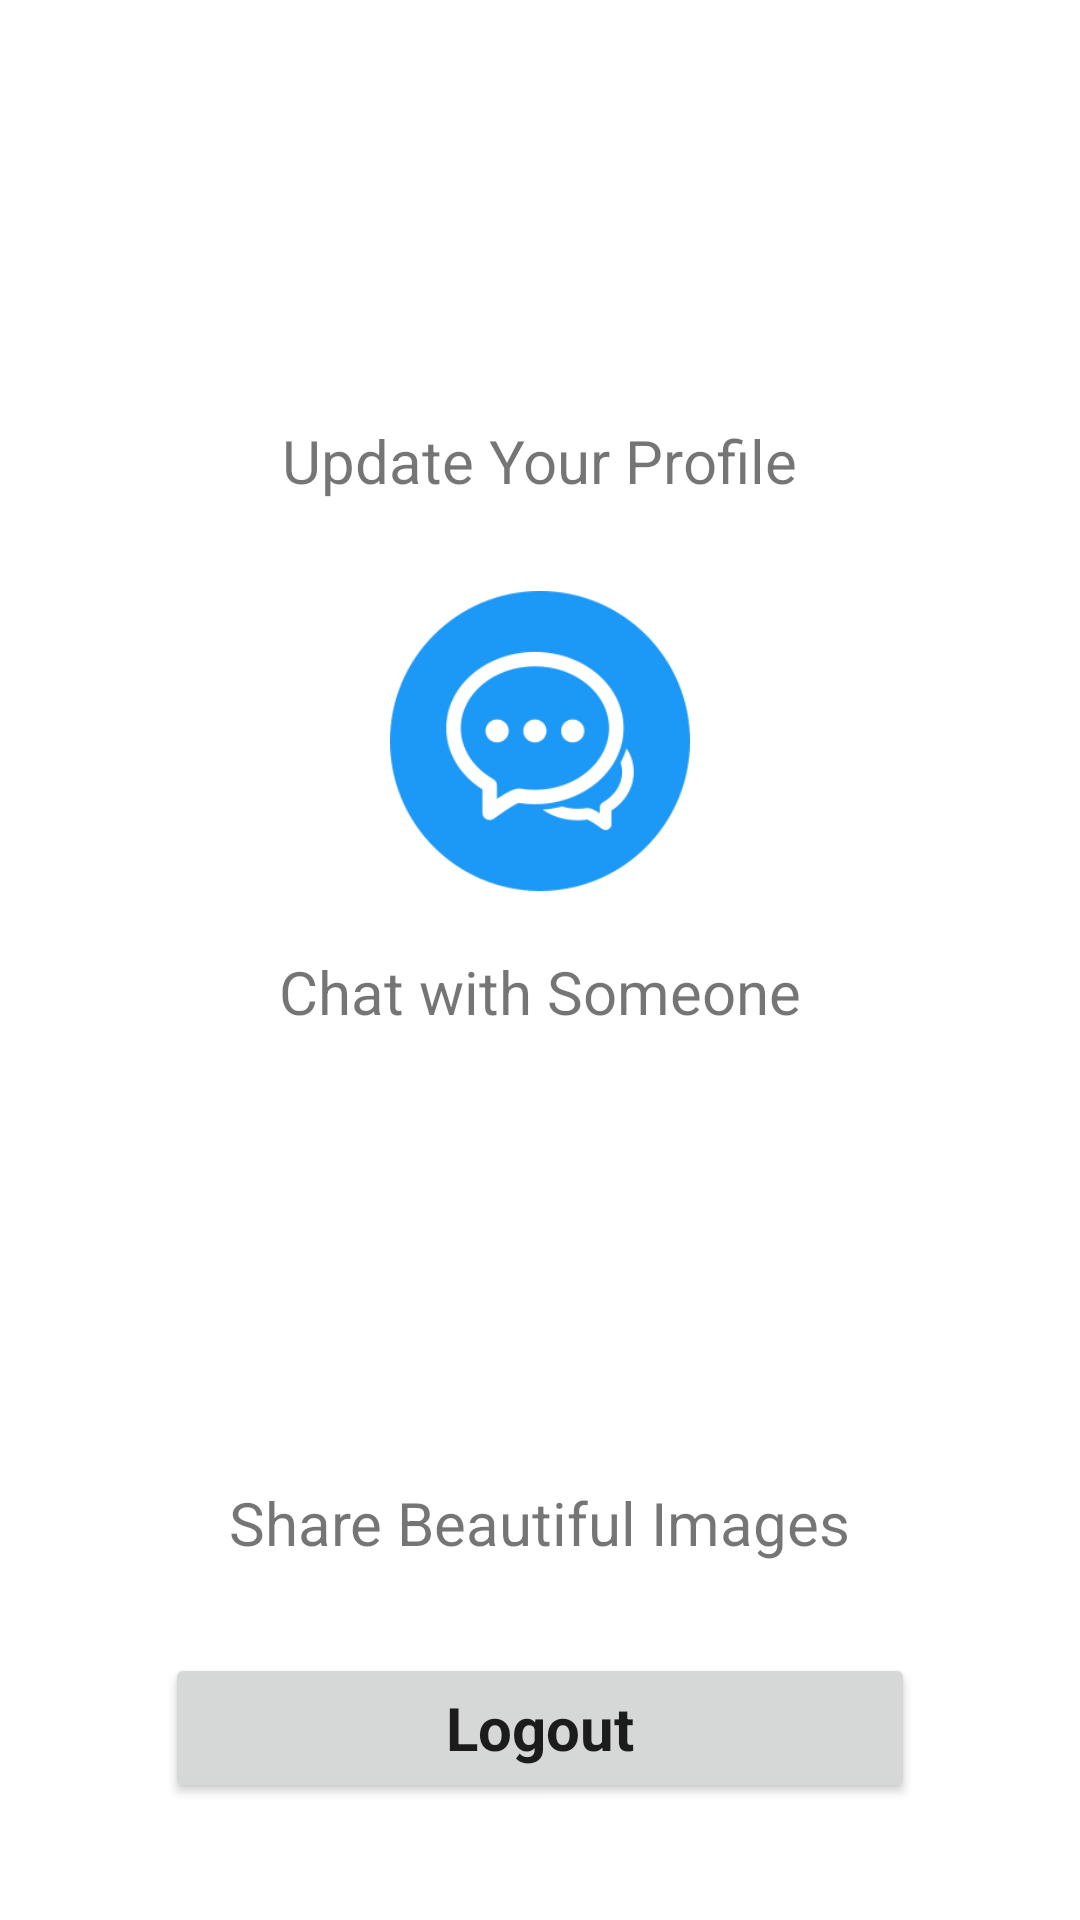

Reconstruct the res/layout file that produces this screen, plus the resources it refers to.
<!-- AndroidManifest.xml: application theme Theme.New_Insta -->
<!-- res/layout/fragment_profile.xml -->
<?xml version="1.0" encoding="utf-8"?>
<LinearLayout xmlns:android="http://schemas.android.com/apk/res/android"
    android:orientation="vertical"
    android:layout_width="match_parent"
    android:layout_height="match_parent">

    <LinearLayout
        android:layout_marginTop="20dp"
        android:layout_marginBottom="10dp"
        android:gravity="center"
        android:orientation="vertical"
        android:layout_width="match_parent"
        android:layout_height="wrap_content">

        <ImageView
            android:id="@+id/add_profile"
            android:src="@drawable/btn_profile"
            android:layout_width="200dp"
            android:layout_height="100dp">
        </ImageView>

        <TextView
            android:textSize="20sp"
            android:layout_margin="20dp"
            android:text="Update Your Profile"
            android:layout_width="wrap_content"
            android:layout_height="wrap_content">
        </TextView>

    </LinearLayout>

    <LinearLayout
        android:layout_marginBottom="10dp"
        android:gravity="center"
        android:orientation="vertical"
        android:layout_width="match_parent"
        android:layout_height="wrap_content">

        <ImageView
            android:id="@+id/add_chat"
            android:src="@drawable/btn_chat"
            android:layout_width="200dp"
            android:layout_height="100dp">
        </ImageView>

        <TextView
            android:textSize="20sp"
            android:layout_margin="20dp"
            android:text="Chat with Someone"
            android:layout_width="wrap_content"
            android:layout_height="wrap_content">
        </TextView>

    </LinearLayout>

    <LinearLayout
        android:layout_width="match_parent"
        android:layout_height="wrap_content"
        android:gravity="center"
        android:orientation="vertical">

        <ImageView
            android:id="@+id/share_image"
            android:layout_width="200dp"
            android:layout_height="100dp"
            android:src="@drawable/icon_picture"></ImageView>

        <TextView
            android:layout_width="wrap_content"
            android:layout_height="wrap_content"
            android:layout_margin="20dp"
            android:text="Share Beautiful Images"
            android:textSize="20sp"></TextView>

    </LinearLayout>

    <LinearLayout
        android:layout_margin="10dp"
        android:gravity="center"
        android:layout_width="match_parent"
        android:layout_height="wrap_content">

        <Button
            android:layout_gravity="center"
            android:id="@+id/bn_logout"
            android:textSize="20sp"
            android:textStyle="bold"
            style="@style/Base.CardView"
            android:layout_width="250dp"
            android:layout_height="50dp"
            android:text="Logout" />

    </LinearLayout>

</LinearLayout>
<!-- resources referenced by this layout -->
<resources>
  <!-- drawable btn_chat: png bitmap (drawable-v24, 13423 bytes) -->
  <style name="Theme.New_Insta" parent="Theme.MaterialComponents.DayNight.NoActionBar">
          
          <item name="colorPrimary">#dc143c</item>
          <item name="colorPrimaryVariant">@color/purple_700</item>
          <item name="colorOnPrimary">@color/white</item>
          
          <item name="colorSecondary">@color/teal_200</item>
          <item name="colorSecondaryVariant">@color/teal_700</item>
          <item name="colorOnSecondary">@color/black</item>
          
          <item name="android:statusBarColor" tools:targetApi="l">?attr/colorPrimaryVariant</item>
          
      </style>
  <!-- not gathered from this repository: default colours our renderer supplied (Android Studio template values) -->
  <color name="purple_700">#FF3700B3</color>
  <color name="teal_200">#FF03DAC5</color>
  <color name="teal_700">#FF018786</color>
  <color name="black">#FF000000</color>
  <color name="white">#FFFFFFFF</color>
</resources>
